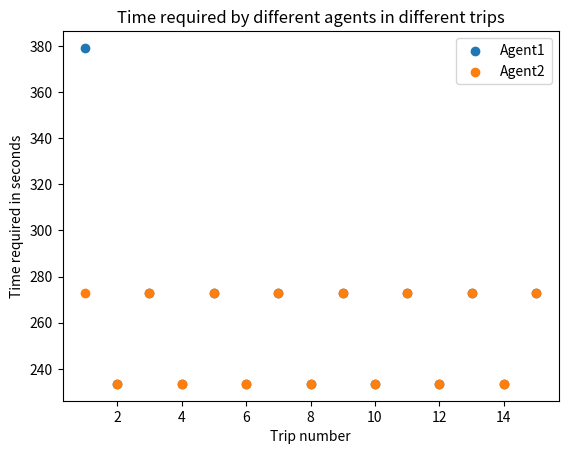
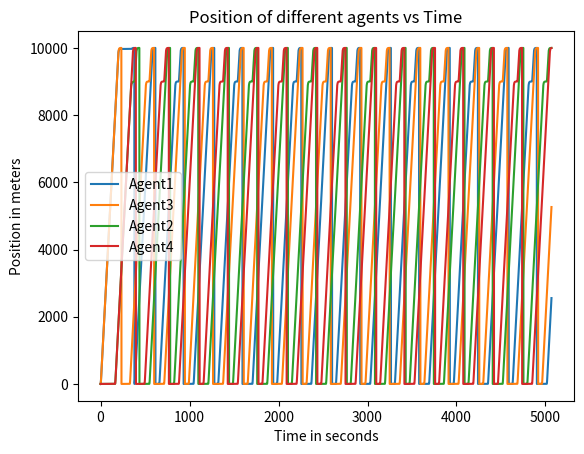
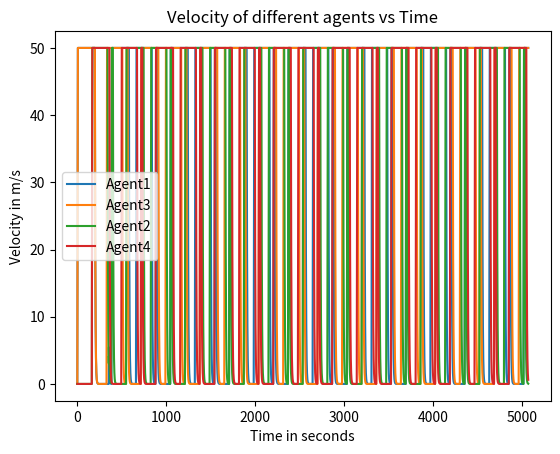
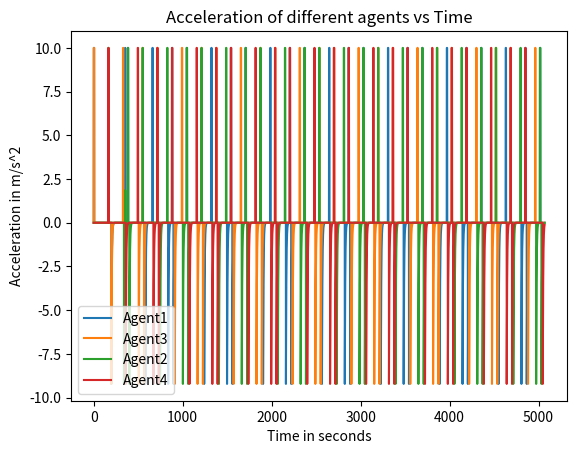

These figures' Python source, in order:
import matplotlib.pyplot as plt
import numpy as np
sample_time = 0.1
tot_distance = 10000
max_vel, min_vel = 50, 0
max_acc, max_dec = 10, -10
leader_pos, leader_vel, time = [], [], []
leader_disrupt_pos, leader_disrupt_vel, leader_disrupt_acc = [], [], []
leader_acc, agent_inds, time_completed = [], [], []
K1, K2, K3, time_val = 1, 1, 4.06, 0.0
D, ball_rad, wait_time = 1000, 0.15, 30
fpout, fvout = open('Position.csv', 'w'), open('Velocity.csv', 'w')
faout = open('Input.csv', 'w')
total_system_pos, total_system_vel = {}, {}
total_system_acc = {}
number_of_trips, agent_tag = {}, {}
dist_to_switch = 8000
N = 15
law1 = 0
leader_dict = {}
disruption_dist, disruption_dur, disruption_cnt = 9970, 1200, 0


def nextval(v, d, acc):
    next_v = v + sample_time*acc
    if next_v > max_vel:
        next_v = max_vel
    if acc != 0:
        next_dist = d + ((next_v)**2-v**2)/(2*acc)
        return next_v, next_dist
    else:
        next_dist = d + v*sample_time
        return v, next_dist

def calc_acc(l_p, l_v, own_d, own_v, f):
    global law1
    global time
    rel_dist, rel_vel = l_p - own_d, l_v - own_v
    dist_fdbck = K1*(rel_dist-(1-f)*D)
    vel_fdbck = K2*(rel_vel)
    neg_fdbck = K3*own_v

    l1 = dist_fdbck+vel_fdbck-neg_fdbck
    x = K1*(tot_distance-own_d) + K2*(rel_vel) - K3*own_v

    start_sgn = np.sign(np.ceil((l_p-dist_to_switch)/tot_distance))
    l_change_sgn = np.sign(np.ceil((tot_distance+0.001-l_p)/tot_distance))
    vel_sat_sgn = np.sign(np.ceil(np.sign(max_vel-own_v)-0.1*np.sign(l1)))
    vel_sat_sgn_x = np.sign(np.ceil(np.sign(max_vel-own_v)-0.1*np.sign(x)))

    law1 = l1*start_sgn*l_change_sgn*vel_sat_sgn
    law2 = x*start_sgn*(1-l_change_sgn)*vel_sat_sgn_x

    fdbck = law1+law2
    if fdbck > max_acc:
        return max_acc
    elif fdbck <= max_dec:
        return max_dec
    else:
        return fdbck


def leader():
    global time_val
    init_vel, distance = 0.0, 0.0
    leader_pos.append(0), leader_vel.append(0), leader_disrupt_pos.append(0)
    leader_acc.append(0), leader_disrupt_vel.append(0)
    leader_disrupt_acc.append(0)
    while leader_pos[-1] <= dist_to_switch or leader_disrupt_pos [-1]<= dist_to_switch:
        a = calc_acc(tot_distance, 0, leader_pos[-1], leader_vel[-1], 0)
        a_dis = calc_acc(disruption_dist, 0, leader_disrupt_pos[-1], leader_disrupt_vel[-1], 1)
        vel, dist = nextval(leader_vel[-1], leader_pos[-1], a)
        vel_dis, pos_dis = nextval(leader_disrupt_vel[-1], leader_disrupt_pos[-1], a_dis)
        leader_pos.append(dist), leader_vel.append(vel)
        leader_acc.append(a)
        leader_disrupt_pos.append(pos_dis), leader_disrupt_vel.append(vel_dis)
        leader_disrupt_acc.append(a_dis)
        time.append(round(time_val, 3))
        time_val += sample_time
        #print(leader_pos[-1])
        #print(time_val)



def complete(a_ind, num, leaders):
    global time_val
    global disruption_cnt
    #print(time_val)
    count, count_dis, flag = 0, 0, 0
    agents_not_started = [x for x in a_ind if x != '1' and x != str(num//2+1)]
    #print(agents_not_started)
    for a in agents_not_started:
        agent_d, agent_v, agent_acc, t = [0], [0], [0], 0.0
        leader_for_agent = leader_dict[a]
        while t <= round(time_val,3):
            time_index = time.index(t)
            leader_d = total_system_pos[leader_for_agent][time_index]
            leader_v = total_system_vel[leader_for_agent][time_index]
            acc = calc_acc(leader_d, leader_v, agent_d[-1], agent_v[-1], 0)
            print(a + " " + str(acc) + " " + str(leader_d) + " " + str(t))
            v, d = nextval(agent_v[-1], agent_d[-1], acc)
            agent_d.append(d), agent_v.append(v)
            agent_acc.append(acc)
            t += sample_time
            t = round(t, 3)
        total_system_pos[a], total_system_vel[a] = agent_d, agent_v
        total_system_acc[a] = agent_acc
    #print(time_val)
    while((number_of_trips['2']) < N):
        #print(total_system_pos['4'])
        time_val += sample_time
        time_val = round(time_val, 3)
        time.append(time_val)
        #print(a_ind[:num//2])
        for a in a_ind:
            leader_for_agent = leaders[a]
            #print(a + " " +str(number_of_trips[a]))
            #print(number_of_trips[leader_for_agent])
            if a == '1' and number_of_trips[a] == 1 and number_of_trips[leader_for_agent] == 1:
                leader_d, leader_v = tot_distance + 0.002, 0
            else:
                leader_d = total_system_pos[leader_for_agent][-1]
                leader_v = total_system_vel[leader_for_agent][-1]
            agent_d, agent_v = total_system_pos[a][-1], total_system_vel[a][-1]
            if a == '1' and agent_d > disruption_dist - ball_rad and disruption_cnt == 0:
                if count_dis <= disruption_dur:
                    flag = 1
                    count_dis += 1
                else:
                    disruption_cnt = 1
            if agent_d == tot_distance:
                #print(a)
                agent_v, agent_d = 0, 0
            if leader_d == 0 and agent_d != 0:
                leader_d, leader_v = tot_distance, 0
            if leader_d > 0 and agent_d > leader_d:
                leader_d, leader_v = tot_distance + 0.002, 0
            if a == '1' and number_of_trips[a] == 0 and number_of_trips[leader_for_agent] == 1:
                leader_d, leader_v = tot_distance + 0.002, 0
            if a == '1' and agent_d < disruption_dist - ball_rad and disruption_cnt == 0:
                acc = calc_acc(disruption_dist, 0, agent_d, agent_v, 1)
            else:
                acc = calc_acc(leader_d, leader_v, agent_d, agent_v, 0)
            if agent_d == 0 and count <= wait_time and acc > 0:
                acc, count = 0, count + 1
            if count == wait_time:
                count = 0
                acc = calc_acc(leader_d, leader_v, agent_d, agent_v, 0)
            if flag == 1:
                flag = 0
                agent_d, agent_v = disruption_dist, 0
                acc = 0
            v, d = nextval(agent_v, agent_d, acc)
            #print(d)
            if d > tot_distance-ball_rad:
                #print(a)
                number_of_trips[a] += 1
                d, v = tot_distance, 0
            #print(a)
            #print(d)
            total_system_pos[a].append(d), total_system_vel[a].append(v)
            total_system_acc[a].append(acc)


def write_to_file(n):
    s_p_total, s_v_total, s_a_total = "Time", "Time", "Time"
    for ind in range(1, n+1):
        s = ",Agent " + str(ind)
        s_p_total += s
        s_v_total += s
        s_a_total += s
    s_p_total += "\n"
    s_v_total += "\n"
    s_a_total += "\n"
    for ind in range(len(time)):
        s_p, s_v, s_a = str(time[ind]), str(time[ind]), str(time[ind])
        for k in total_system_vel.keys():
            s_p += "," + str(total_system_pos[k][ind])
            s_v += "," + str(total_system_vel[k][ind])
            s_a += "," + str(total_system_acc[k][ind])
        s_p_total += s_p + "\n"
        s_v_total += s_v + "\n"
        s_a_total += s_a + "\n"
    fpout.write(s_p_total)
    fvout.write(s_v_total)
    faout.write(s_a_total)

def plot_times(n):
    time_req = {}
    start_dist = (max_acc*sample_time)**2/(2*max_acc)
    for x in range(1, n+1):
        agent_times = total_system_pos[str(x)]
        #print(agent_times.index(start_dist))
        time_req_l = []
        start_times = [y for y in range(len(agent_times)) if agent_times[y] == start_dist]
        #start_times = [y for y in range(len(agent_times)) if agent_times[y] > 0 and agent_times[y-1] == 0]
        print(start_times)
        end_times = [y for y in range(len(agent_times)) if agent_times[y] == tot_distance]
        print(end_times)
        l = min(len(end_times), len(start_times))
        #print(x)
        #print(l)
        for z in range(l):
            #print(time[end_times[z]])
            time_req_l.append((end_times[z]+1)*sample_time - (start_times[z]+1)*sample_time)
        time_req[str(x)] = time_req_l
        #print(start_times)
        #print(end_times)
    print(time_req)
    fig = plt.figure()
    ax1 = fig.add_subplot(111)
    labels = []
    for x in range(1, n+1):
        labels.append("Agent" + str(x))
    for k in time_req.keys():
        times = time_req[k]
        trips = len(times)
        num_trips = [x+1 for x in range(trips)]
        #m = {'1':"o", '2':"s"}
        ax1.scatter(num_trips, times, label = labels[int(k)-1])
        #plt.title("Time required by agent " + str(k))
        plt.xlabel("Trip number")
        plt.ylabel("Time required in seconds")
        #plt.savefig("Time required by agent " + str(k))
        #plt.clf()
    plt.title("Time required by different agents in different trips")
    plt.legend()
    plt.savefig("Time required by Agents.eps", format = 'eps', dpi = 1000)
    plt.clf()
    print(total_system_pos.keys())
    for k, v in total_system_pos.items():
        l, l1 = len(total_system_pos[k]), len(time)
        le = min(l,l1)
        plt.plot(time[:le], total_system_pos[k][:le], label = "Agent"+k)
    plt.xlabel('Time in seconds')
    plt.ylabel('Position in meters')
    plt.title('Position of different agents vs Time')
    plt.legend()
    plt.savefig('Position vs time for different agents.eps', format = 'eps', dpi = 1000)
    plt.clf()
    for k, v in total_system_vel.items():
        l, l1 = len(total_system_vel[k]), len(time)
        le = min(l,l1)
        plt.plot(time[:le], total_system_vel[k][:le], label = "Agent"+k)
    plt.xlabel('Time in seconds')
    plt.ylabel('Velocity in m/s')
    plt.title('Velocity of different agents vs Time')
    plt.legend()
    plt.savefig('Velocity vs time for different agents.eps', format = 'eps', dpi = 1000)
    plt.clf()
    for k, v in total_system_acc.items():
        l, l1 = len(total_system_acc[k]), len(time)
        le = min(l,l1)
        plt.plot(time[:le], total_system_acc[k][:le], label = "Agent"+k)
    plt.xlabel('Time in seconds')
    plt.ylabel('Acceleration in m/s^2')
    plt.title('Acceleration of different agents vs Time')
    plt.legend()
    plt.savefig('Acc vs time for different agents.eps', format = 'eps', dpi = 1000)



def main():
    num_agents = int(np.ceil(tot_distance/dist_to_switch)*2)
    agent_inds = [str(x) for x in range(1, num_agents+1)]
    agent_leaders = agent_inds[-1:] + agent_inds[:-1]
    for x in range(len(agent_inds)):
        leader_dict[agent_inds[x]] = agent_leaders[x]
        number_of_trips[agent_inds[x]] = 0
    leader()
    print(leader_dict)
    total_system_pos[agent_inds[0]] = leader_disrupt_pos
    total_system_vel[agent_inds[0]] = leader_disrupt_vel
    total_system_acc[agent_inds[0]] = leader_disrupt_acc
    total_system_pos[agent_inds[num_agents//2]] = leader_pos
    total_system_vel[agent_inds[num_agents//2]] = leader_vel
    total_system_acc[agent_inds[num_agents//2]] = leader_acc
    #number_of_trips[agent_inds[0]] += 1
    #number_of_trips[agent_inds[num_agents//2]] += 1
    print(leader_disrupt_pos[-1])
    print(round(time_val, 3))
    time.append(round(time_val, 3))
    complete(agent_inds, num_agents, leader_dict)
    '''
    for x in range(num_agents//2):
        total_system_pos[agent_inds[x+num_agents//2]] = total_system_pos[agent_inds[x]]
        total_system_vel[agent_inds[x+num_agents//2]] = total_system_vel[agent_inds[x]]
        total_system_acc[agent_inds[x+num_agents//2]] = total_system_acc[agent_inds[x]]
    '''
    write_to_file(num_agents)
    #print(total_system_pos['3'])
    #print(time)
    plot_times(num_agents//2)

main()
